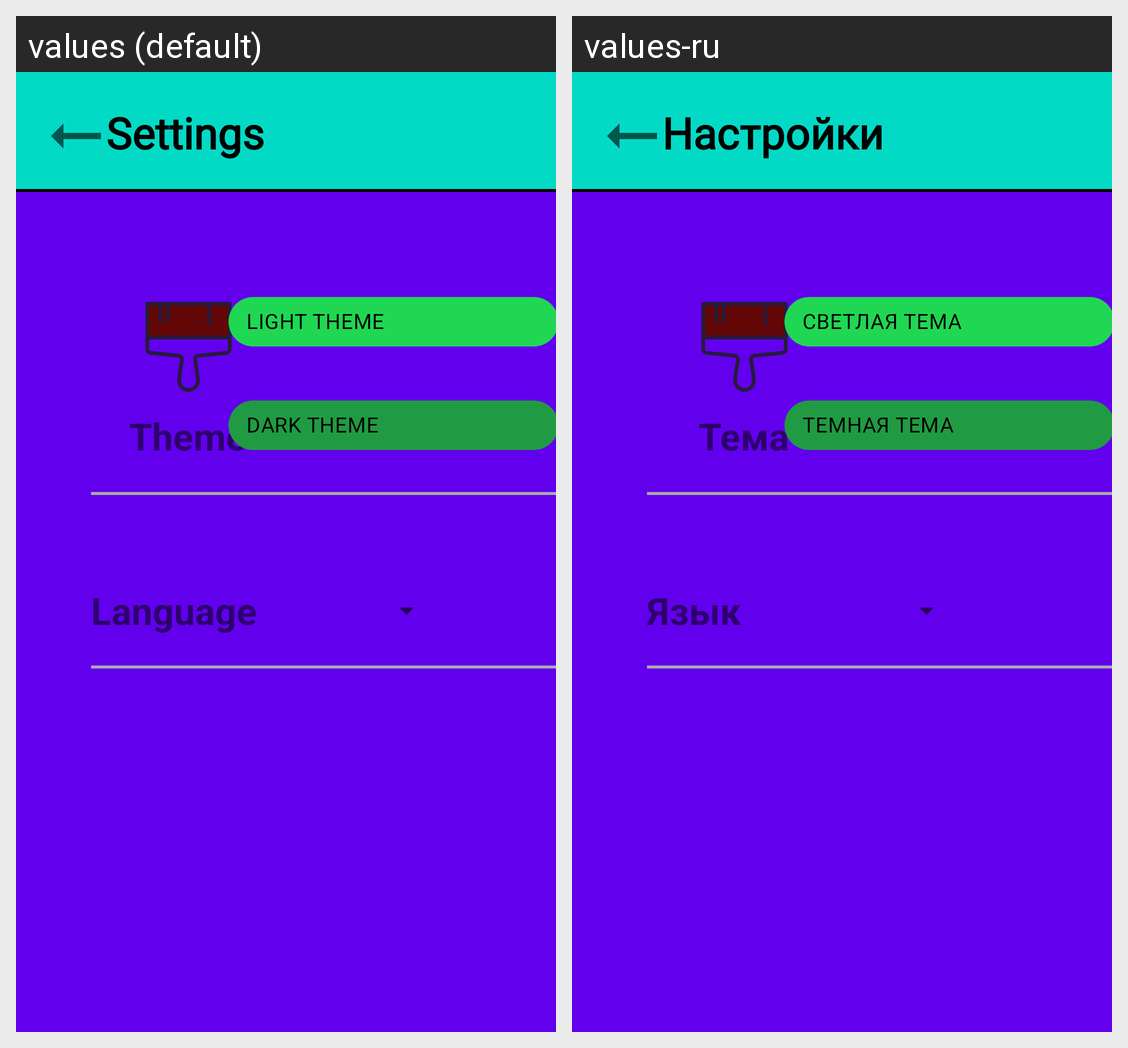

Locale-by-locale string values for the Android screen shown in this grid:
Android screen res/layout/fragment_settings.xml rendered under 2 locales, left to right: values (default), values-ru. Device: Nexus 5 (rendered at 1080×1920; each locale shown at half size, 540×960, under a caption strip naming it); theme Theme.MaterialComponents.DayNight.NoActionBar.
Strings drawn on this screen, with the default value and each locale's value (text and hints the layout hard-codes, and strings that could not be matched under every locale, appear in the picture but are not listed):

settings_previous_text_text
  values: Settings
  values-ru: Настройки

theme
  values: Theme
  values-ru: Тема

light_theme
  values: Light Theme
  values-ru: Светлая тема

dark_theme
  values: Dark Theme
  values-ru: Темная тема

settings_language_text
  values: Language
  values-ru: Язык
